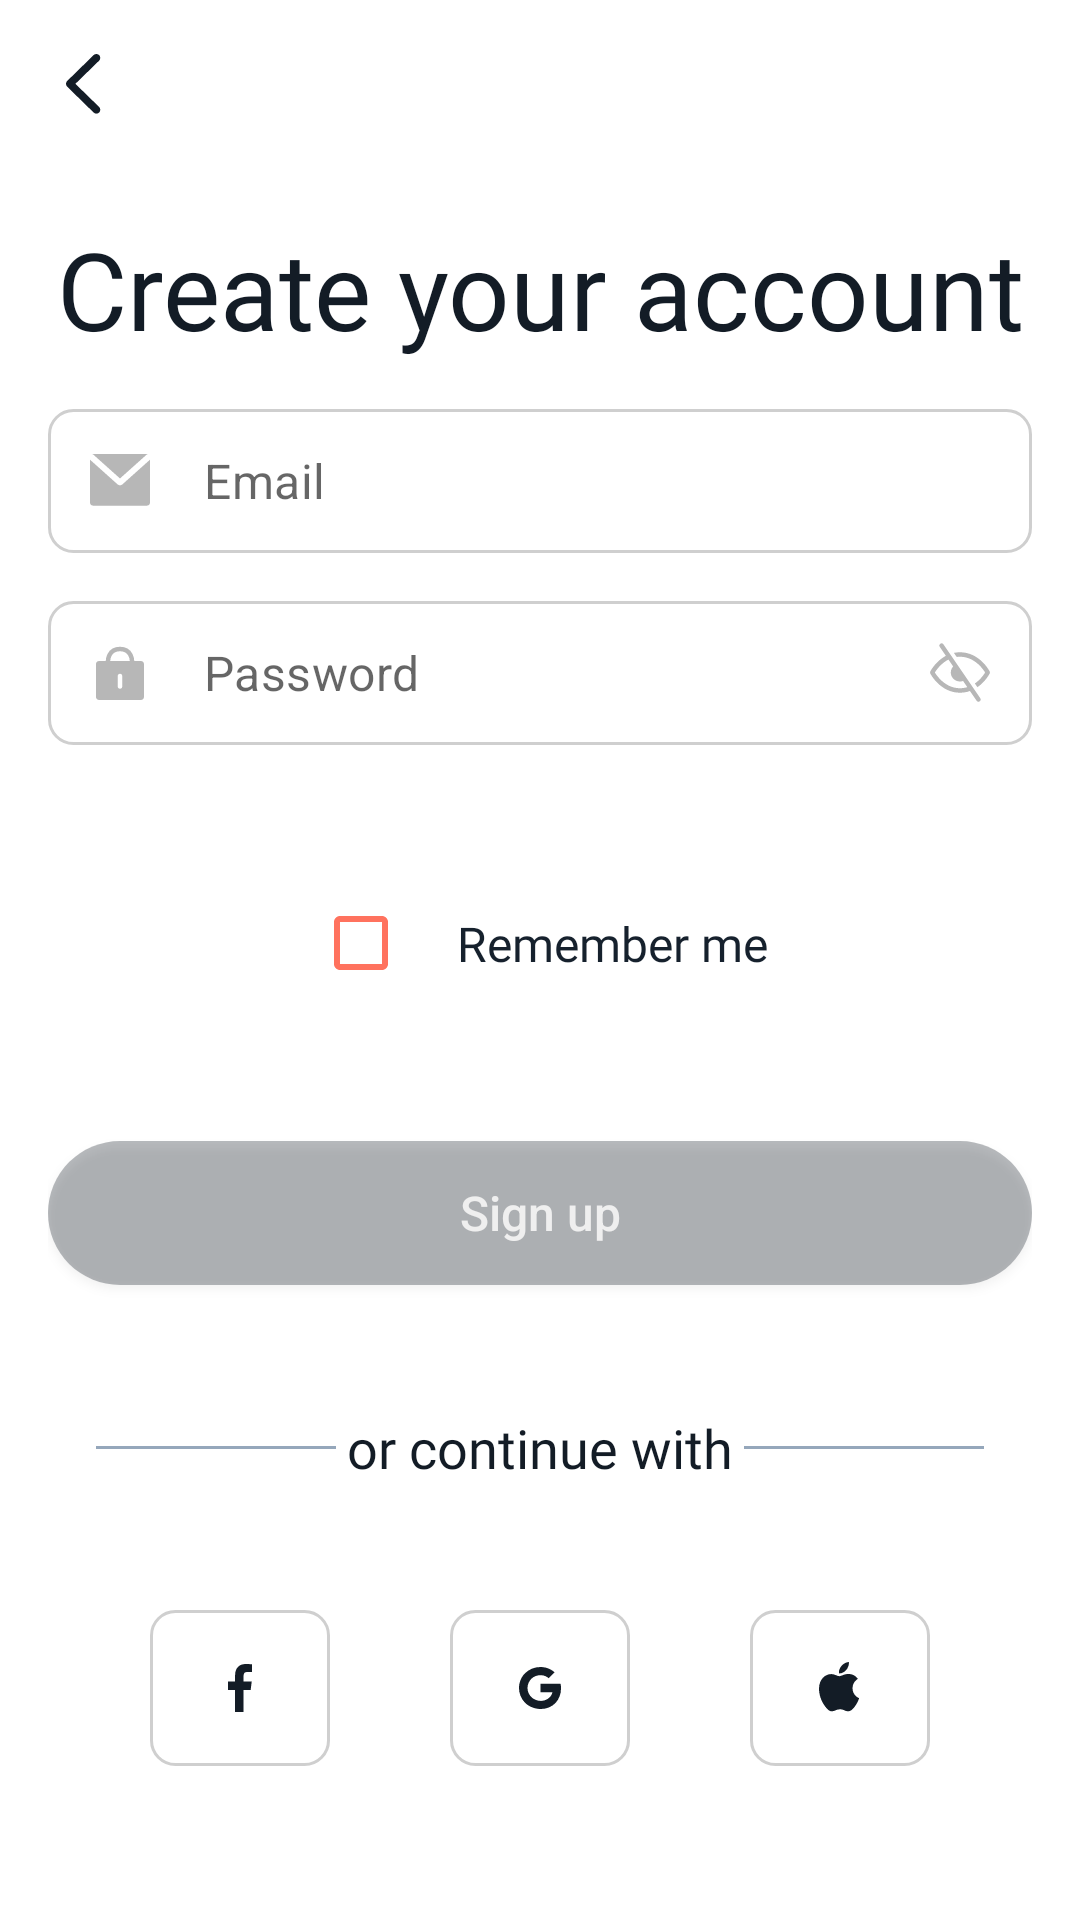

Write the Android layout XML for this screen, with the resource values it uses.
<!-- AndroidManifest.xml: application theme Theme.ECommerceABB -->
<!-- res/layout/fragment_sign_up_step_two.xml -->
<?xml version="1.0" encoding="utf-8"?>
<androidx.constraintlayout.widget.ConstraintLayout xmlns:android="http://schemas.android.com/apk/res/android"
    xmlns:app="http://schemas.android.com/apk/res-auto"
    android:layout_width="match_parent"
    android:layout_height="match_parent"
    android:paddingHorizontal="16dp">

    <androidx.appcompat.widget.AppCompatImageView
        android:id="@+id/backButton"
        android:layout_width="wrap_content"
        android:layout_height="wrap_content"
        android:layout_marginTop="16dp"
        android:src="@drawable/ic_back"
        app:layout_constraintStart_toStartOf="parent"
        app:layout_constraintTop_toTopOf="parent" />

    <TextView
        android:id="@+id/stepTitle"
        android:layout_width="match_parent"
        android:layout_height="wrap_content"
        android:layout_marginTop="32dp"
        android:fontFamily="@font/barlow_semibold"
        android:text="@string/sign_up_screen_title"
        android:textAlignment="center"
        android:textColor="@color/primaryDark"
        android:textSize="36sp"
        app:layout_constraintEnd_toEndOf="parent"
        app:layout_constraintStart_toStartOf="parent"
        app:layout_constraintTop_toBottomOf="@+id/backButton" />

  <com.google.android.material.textfield.TextInputLayout
        android:id="@+id/email"
        style="@style/Widget.MaterialComponents.TextInputLayout.OutlinedBox.Dense"
        android:layout_width="match_parent"
        android:layout_height="wrap_content"
        android:layout_marginTop="16dp"
        app:hintEnabled="false"
        app:startIconDrawable="@drawable/ic_email"
        app:startIconTint="@color/grey40"
        app:layout_constraintEnd_toEndOf="parent"
        app:layout_constraintStart_toStartOf="parent"
        app:layout_constraintTop_toBottomOf="@+id/stepTitle">

        <com.google.android.material.textfield.TextInputEditText
            android:id="@+id/emailInput"
            android:layout_width="match_parent"
            android:layout_height="match_parent"
            android:minEms="8"
            android:background="@drawable/register_type_background"
            android:hint="@string/email"
            android:inputType="textEmailAddress"
            android:textColor="@color/black" />
    </com.google.android.material.textfield.TextInputLayout>

    <com.google.android.material.textfield.TextInputLayout
        android:id="@+id/password"
        style="@style/Widget.MaterialComponents.TextInputLayout.OutlinedBox.Dense"
        android:layout_width="match_parent"
        android:layout_height="wrap_content"
        android:layout_marginTop="16dp"
        app:layout_constraintEnd_toEndOf="parent"
        app:layout_constraintStart_toStartOf="parent"
        app:layout_constraintTop_toBottomOf="@+id/email"
        app:passwordToggleEnabled="true"
        app:hintEnabled="false"
        app:startIconDrawable="@drawable/ic_password"
        app:endIconMode="password_toggle"
        app:startIconTint="@color/grey40"
        app:passwordToggleTint="@color/grey40"
        app:passwordToggleDrawable="@drawable/password_toggle">

        <com.google.android.material.textfield.TextInputEditText
            android:id="@+id/passwordInput"
            android:layout_width="match_parent"
            android:layout_height="match_parent"
            android:background="@drawable/register_type_background"
            android:inputType="textPassword"
            android:hint="@string/password"
            android:minEms="8"
            android:textColor="@color/black" />
    </com.google.android.material.textfield.TextInputLayout>


    <androidx.constraintlayout.widget.ConstraintLayout
        android:id="@+id/rememberMe"
        android:layout_width="wrap_content"
        android:layout_height="wrap_content"
        android:layout_marginTop="42dp"
        android:foregroundGravity="center"
        app:layout_constraintEnd_toEndOf="parent"
        app:layout_constraintStart_toStartOf="parent"
        app:layout_constraintTop_toBottomOf="@+id/password">

        <CheckBox
            android:id="@+id/rememberMeCb"
            android:layout_width="wrap_content"
            android:layout_height="wrap_content"
            android:buttonTint="@color/main"
            app:layout_constraintBottom_toBottomOf="parent"
            app:layout_constraintEnd_toStartOf="@+id/rememberMeTv"
            app:layout_constraintStart_toStartOf="parent"
            app:layout_constraintTop_toTopOf="parent" />

        <TextView
            android:id="@+id/rememberMeTv"
            android:layout_width="wrap_content"
            android:layout_height="wrap_content"
            android:fontFamily="@font/nunito"
            android:text="@string/sign_up_remember_me"
            android:textAlignment="center"
            android:textColor="@color/secondary"
            android:textSize="16sp"
            app:layout_constraintBottom_toBottomOf="parent"
            app:layout_constraintEnd_toEndOf="parent"
            app:layout_constraintTop_toTopOf="parent" />

    </androidx.constraintlayout.widget.ConstraintLayout>

    <androidx.appcompat.widget.AppCompatButton
        android:id="@+id/btnContinue"
        android:layout_width="match_parent"
        android:layout_height="wrap_content"
        android:layout_marginTop="42dp"
        android:background="@drawable/welcome_button"
        android:alpha="0.3"
        android:clickable="false"
        android:text="@string/sign_up"
        android:textAllCaps="false"
        android:textColor="@color/whiteText"
        android:textSize="16sp"
        app:layout_constraintEnd_toEndOf="parent"
        app:layout_constraintStart_toStartOf="parent"
        app:layout_constraintTop_toBottomOf="@id/rememberMe" />

    <androidx.constraintlayout.widget.ConstraintLayout
        android:id="@+id/divider"
        android:layout_width="match_parent"
        android:layout_height="wrap_content"
        android:layout_marginTop="42dp"
        android:foregroundGravity="center"
        app:layout_constraintEnd_toEndOf="parent"
        app:layout_constraintStart_toStartOf="parent"
        app:layout_constraintTop_toBottomOf="@+id/btnContinue">

        <View
            android:id="@+id/divider1"
            android:layout_width="80dp"
            android:layout_height="1dp"
            android:layout_marginStart="16dp"
            android:background="@color/divider"
            app:layout_constraintBottom_toBottomOf="parent"
            app:layout_constraintStart_toStartOf="parent"
            app:layout_constraintTop_toTopOf="parent" />

        <TextView
            android:id="@+id/or"
            android:layout_width="wrap_content"
            android:layout_height="wrap_content"
            android:fontFamily="@font/nunito"
            android:gravity="center"
            android:text="@string/sign_up_continue_with"
            android:textAlignment="center"
            android:textColor="@color/primaryDark"
            android:textSize="18sp"
            app:layout_constraintEnd_toStartOf="@id/divider2"
            app:layout_constraintStart_toEndOf="@id/divider1"
            app:layout_constraintTop_toTopOf="parent" />

        <View
            android:id="@+id/divider2"
            android:layout_width="80dp"
            android:layout_height="1dp"
            android:layout_marginEnd="16dp"
            android:background="@color/divider"
            app:layout_constraintBottom_toBottomOf="parent"
            app:layout_constraintEnd_toEndOf="parent"
            app:layout_constraintTop_toTopOf="parent" />

    </androidx.constraintlayout.widget.ConstraintLayout>

    <androidx.constraintlayout.widget.ConstraintLayout
        android:id="@+id/signUpWith"
        android:layout_width="wrap_content"
        android:layout_height="wrap_content"
        android:layout_marginTop="42dp"
        android:foregroundGravity="center"
        app:layout_constraintEnd_toEndOf="parent"
        app:layout_constraintStart_toStartOf="parent"
        app:layout_constraintTop_toBottomOf="@+id/divider">

        <androidx.appcompat.widget.AppCompatImageView
            android:id="@+id/facebookIcon"
            android:layout_width="wrap_content"
            android:layout_height="wrap_content"
            android:background="@drawable/register_type_background"
            android:paddingHorizontal="18dp"
            android:paddingVertical="14dp"
            android:src="@drawable/ic_facebook"
            app:layout_constraintStart_toStartOf="parent"
            app:layout_constraintTop_toTopOf="parent" />


        <androidx.appcompat.widget.AppCompatImageView
            android:id="@+id/googleIcon"
            android:layout_width="wrap_content"
            android:layout_height="wrap_content"
            android:layout_marginStart="40dp"
            android:background="@drawable/register_type_background"
            android:paddingHorizontal="18dp"
            android:paddingVertical="14dp"
            android:src="@drawable/ic_google"
            app:layout_constraintStart_toEndOf="@id/facebookIcon"
            app:layout_constraintTop_toTopOf="parent" />


        <androidx.appcompat.widget.AppCompatImageView
            android:id="@+id/appleIcon"
            android:layout_width="wrap_content"
            android:layout_height="wrap_content"
            android:layout_marginStart="40dp"
            android:background="@drawable/register_type_background"
            android:paddingHorizontal="18dp"
            android:paddingVertical="14dp"
            android:src="@drawable/ic_apple"
            app:layout_constraintStart_toEndOf="@id/googleIcon"
            app:layout_constraintTop_toTopOf="parent" />
    </androidx.constraintlayout.widget.ConstraintLayout>

    <TextView
        android:id="@+id/suggestText"
        android:layout_width="wrap_content"
        android:layout_height="wrap_content"
        android:layout_marginTop="42dp"
        android:fontFamily="@font/nunito"
        android:gravity="center"
        android:textAlignment="center"
        android:textColor="@color/grey40"
        android:textSize="18sp"
        app:layout_constraintEnd_toEndOf="parent"
        app:layout_constraintStart_toStartOf="parent"
        app:layout_constraintTop_toBottomOf="@+id/signUpWith" />

</androidx.constraintlayout.widget.ConstraintLayout>
<!-- resources referenced by this layout -->
<resources>
  <color name="black">#FF000000</color>
  <color name="divider">#95A7BB</color>
  <color name="grey40">#B7B7B7</color>
  <color name="main">#FF725E</color>
  <color name="primaryDark">#131C26</color>
  <color name="secondary">#16212D</color>
  <color name="whiteText">#F2F2F2</color>
  <!-- drawable ic_back (drawable) -->
  <vector xmlns:android="http://schemas.android.com/apk/res/android"
      android:width="24dp"
      android:height="24dp"
      android:viewportWidth="24"
      android:viewportHeight="24">
    <path
        android:pathData="M6,11.939C6,12.321 6.146,12.646 6.449,12.939L15.209,21.507C15.445,21.754 15.759,21.878 16.119,21.878C16.849,21.878 17.421,21.316 17.421,20.575C17.421,20.216 17.275,19.89 17.028,19.643L9.133,11.939L17.028,4.235C17.275,3.977 17.421,3.651 17.421,3.292C17.421,2.562 16.849,2 16.119,2C15.759,2 15.445,2.124 15.209,2.371L6.449,10.939C6.146,11.231 6.011,11.557 6,11.939Z"
        android:fillColor="@color/primaryDark"/>
  </vector>
  <!-- drawable ic_email (drawable) -->
  <vector xmlns:android="http://schemas.android.com/apk/res/android"
      android:width="24dp"
      android:height="24dp"
      android:viewportWidth="24"
      android:viewportHeight="24">
    <path
        android:pathData="M2,4.894V19.214C2,19.767 2.448,20.214 3,20.214H21C21.552,20.214 22,19.767 22,19.214V4.894L12.8,13.126C12.345,13.533 11.655,13.533 11.2,13.126L2,4.894ZM21.25,3.032C21.17,3.011 21.086,3 21,3H3C2.914,3 2.83,3.011 2.75,3.032C2.9,3.07 3.043,3.144 3.167,3.255L12,11.158L20.833,3.255C20.957,3.144 21.1,3.07 21.25,3.032Z"
        android:fillColor="#1F5CF7"
        android:fillType="evenOdd"/>
  </vector>
  <!-- drawable ic_facebook (drawable) -->
  <vector xmlns:android="http://schemas.android.com/apk/res/android"
      android:width="24dp"
      android:height="24dp"
      android:viewportWidth="24"
      android:viewportHeight="24">
    <path
        android:pathData="M14.552,6.656H16V4.112C15.299,4.036 14.595,3.999 13.89,4C11.796,4 10.364,5.328 10.364,7.76V9.856H8V12.704H10.364V20H13.197V12.704H15.553L15.908,9.856H13.197V8.04C13.197,7.2 13.413,6.656 14.552,6.656Z"
        android:fillColor="#131C26"/>
  </vector>
  <!-- drawable password_toggle (drawable) -->
  <selector xmlns:android="http://schemas.android.com/apk/res/android">
      <item android:drawable="@drawable/ic_pass_visible" android:state_checked="true" />
      <item android:drawable="@drawable/ic_pass_unvisible" />
  </selector>
  <!-- drawable register_type_background (drawable) -->
  <?xml version="1.0" encoding="utf-8"?>
  <shape xmlns:android="http://schemas.android.com/apk/res/android"
      android:shape="rectangle">
      <solid android:color="@android:color/transparent" />
      <corners android:radius="8dp" />
      <stroke android:color="@color/grey20" android:width="1dp"/>
  </shape>
  <!-- drawable welcome_button (drawable) -->
  <?xml version="1.0" encoding="utf-8"?>
  <shape xmlns:android="http://schemas.android.com/apk/res/android"
      android:shape="rectangle">
      <solid android:color="@color/primaryDark" />
      <corners android:radius="28dp" />
  </shape>
  <string name="email">Email</string>
  <string name="password">Password</string>
  <string name="sign_up">Sign up</string>
  <string name="sign_up_continue_with">or continue with</string>
  <string name="sign_up_remember_me">Remember me</string>
  <string name="sign_up_screen_title">Create your account</string>
  <style name="Theme.ECommerceABB" parent="Theme.MaterialComponents.DayNight.NoActionBar">
          
          <item name="colorPrimary">@color/white</item>
          <item name="colorPrimaryVariant">@color/main</item>
          <item name="colorOnPrimary">@color/white</item>
          
          <item name="colorSecondary">@color/main</item>
          <item name="colorSecondaryVariant">@color/main</item>
          <item name="colorOnSecondary">@color/black</item>
          
          <item name="android:statusBarColor">?attr/colorPrimaryVariant</item>
          
      </style>
  <color name="grey20">#CFCFCF</color>
  <color name="white">#FFFFFFFF</color>
</resources>
